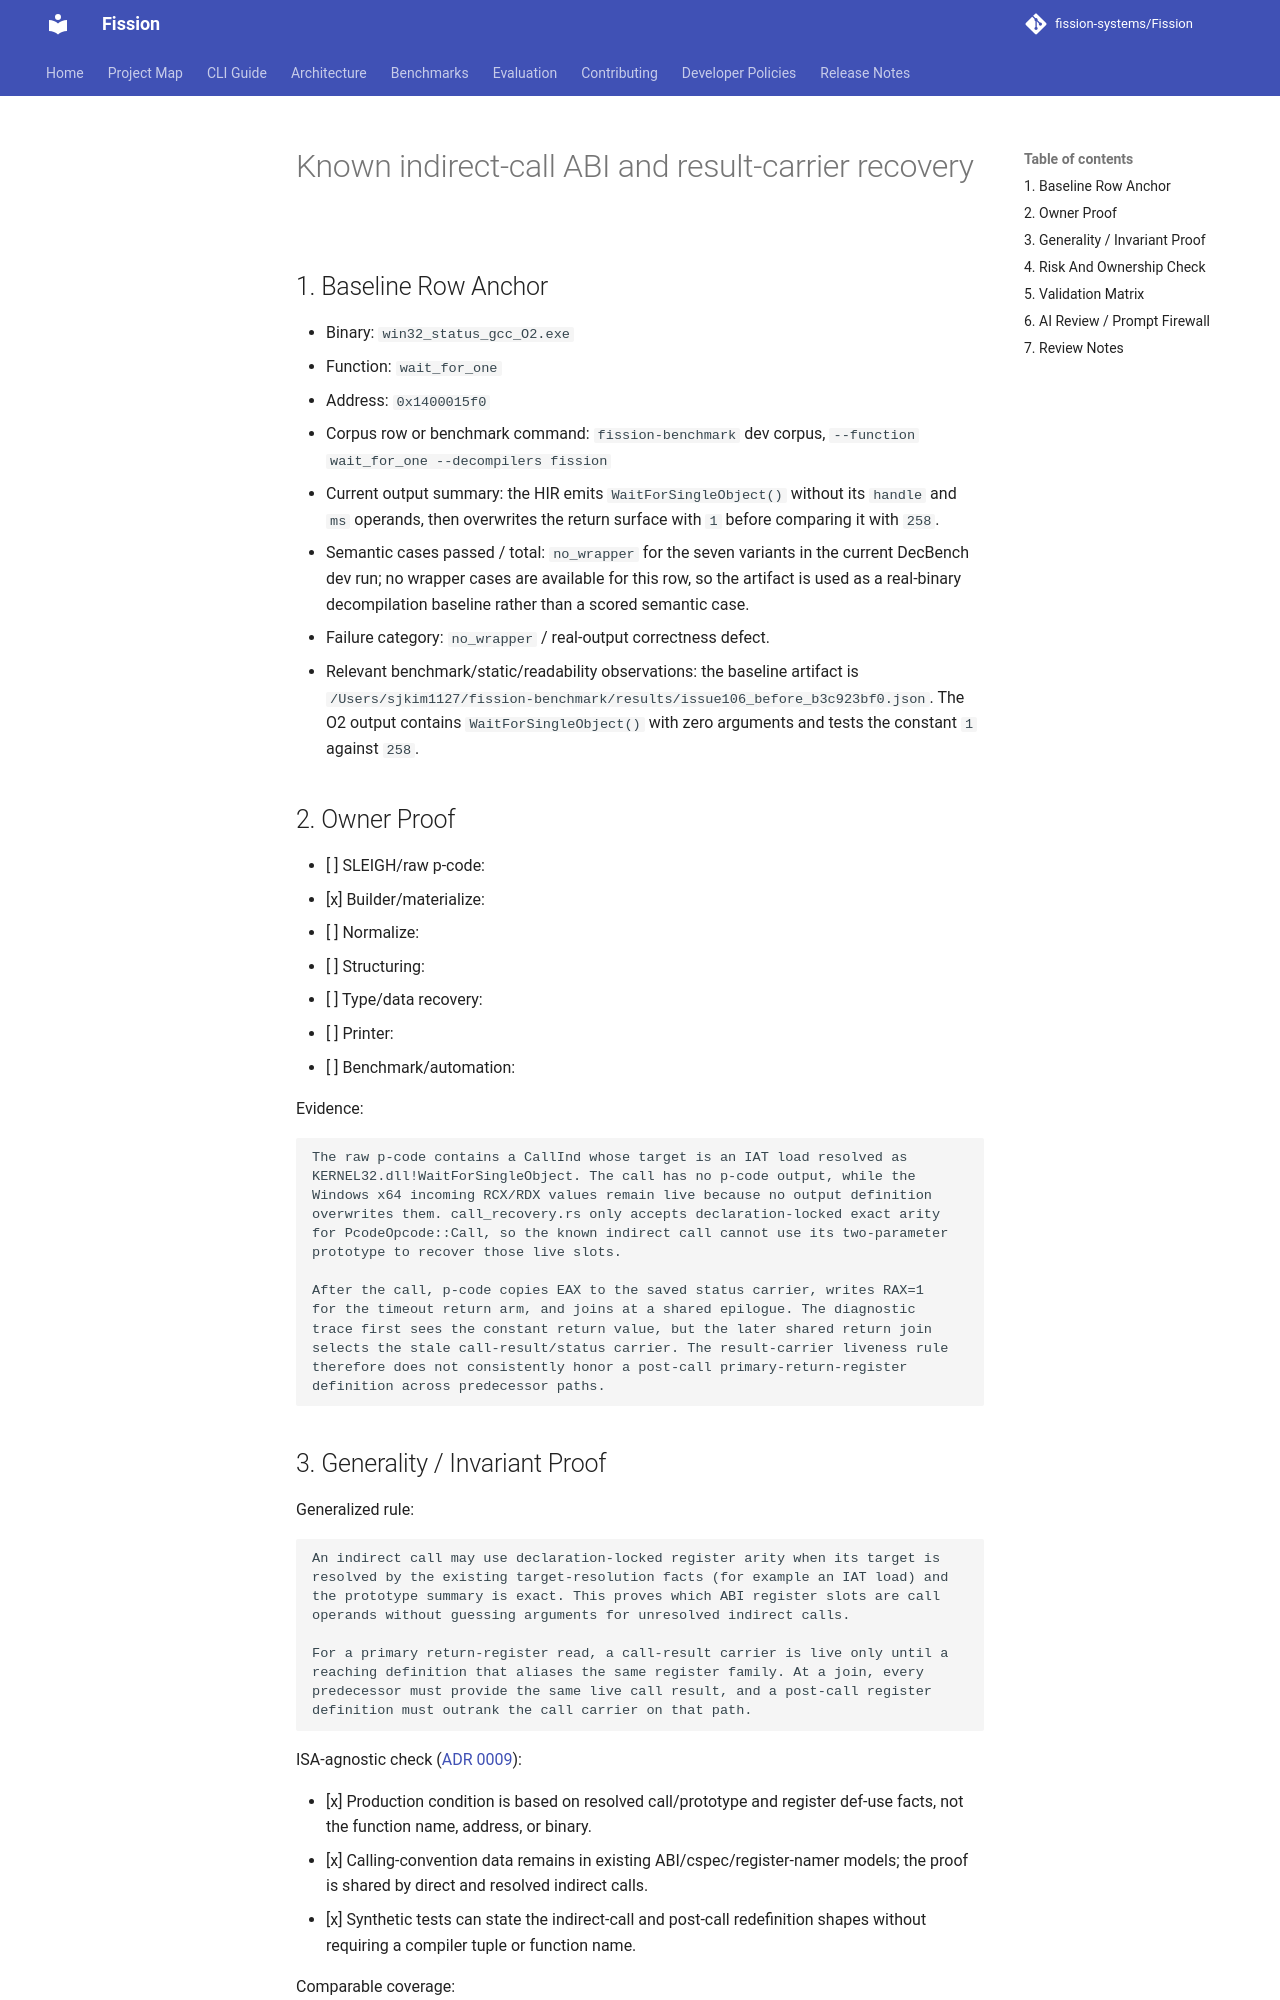

repository: fission-systems/Fission · page: proposals/2026-09-22-known-indirect-call-abi-result-carriers/index.html · generator: mkdocs

# Known indirect-call ABI and result-carrier recovery

## 1. Baseline Row Anchor

- Binary: `win32_status_gcc_O2.exe`
- Function: `wait_for_one`
- Address: `0x1400015f0`
- Corpus row or benchmark command:
  `fission-benchmark` dev corpus, `--function wait_for_one --decompilers fission`
- Current output summary: the HIR emits `WaitForSingleObject()` without its
  `handle` and `ms` operands, then overwrites the return surface with `1`
  before comparing it with `258`.
- Semantic cases passed / total: `no_wrapper` for the seven variants in the
  current DecBench dev run; no wrapper cases are available for this row, so the
  artifact is used as a real-binary decompilation baseline rather than a scored
  semantic case.
- Failure category: `no_wrapper` / real-output correctness defect.
- Relevant benchmark/static/readability observations: the baseline artifact is
  `/Users/sjkim1127/fission-benchmark/results/issue106_before_b3c923bf0.json`.
  The O2 output contains `WaitForSingleObject()` with zero arguments and tests
  the constant `1` against `258`.

## 2. Owner Proof

- [ ] SLEIGH/raw p-code:
- [x] Builder/materialize:
- [ ] Normalize:
- [ ] Structuring:
- [ ] Type/data recovery:
- [ ] Printer:
- [ ] Benchmark/automation:

Evidence:

```text
The raw p-code contains a CallInd whose target is an IAT load resolved as
KERNEL32.dll!WaitForSingleObject. The call has no p-code output, while the
Windows x64 incoming RCX/RDX values remain live because no output definition
overwrites them. call_recovery.rs only accepts declaration-locked exact arity
for PcodeOpcode::Call, so the known indirect call cannot use its two-parameter
prototype to recover those live slots.

After the call, p-code copies EAX to the saved status carrier, writes RAX=1
for the timeout return arm, and joins at a shared epilogue. The diagnostic
trace first sees the constant return value, but the later shared return join
selects the stale call-result/status carrier. The result-carrier liveness rule
therefore does not consistently honor a post-call primary-return-register
definition across predecessor paths.
```
